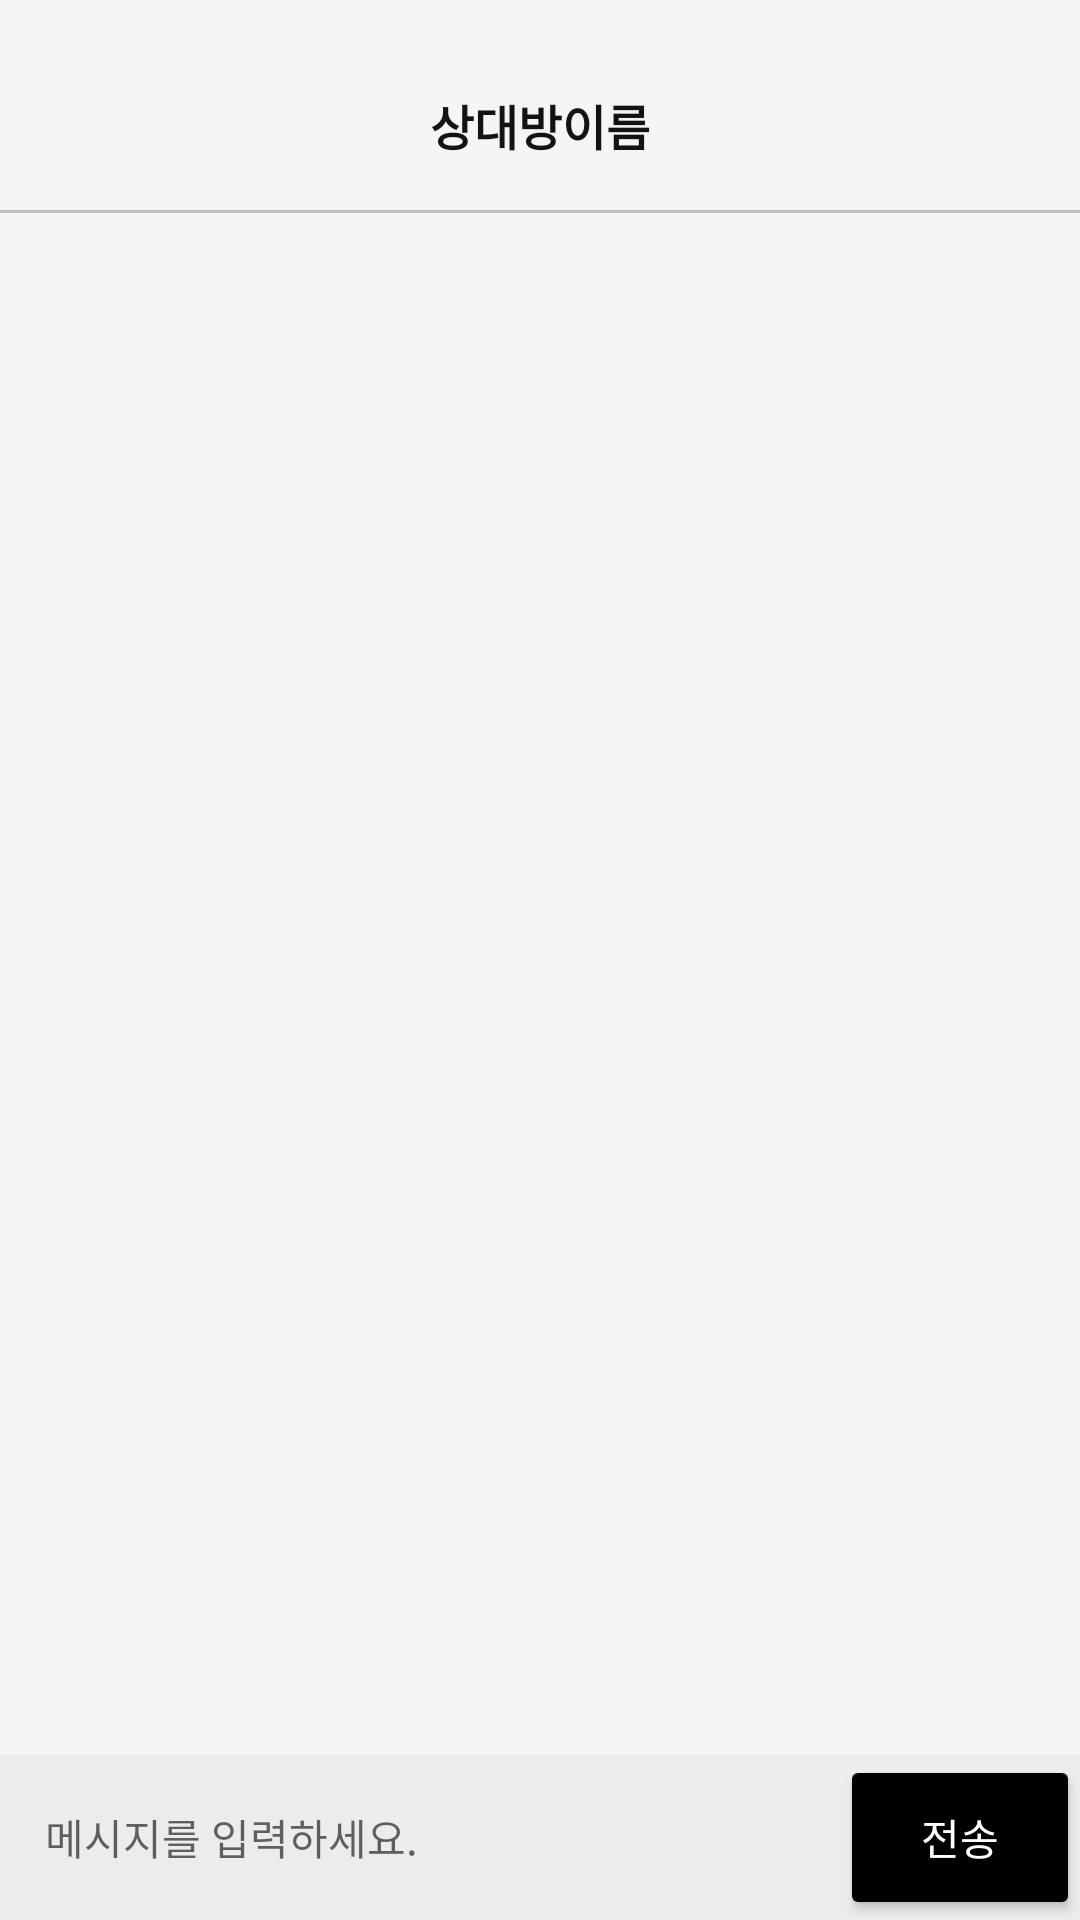

The Android layout XML behind this screen, and the referenced resources:
<!-- AndroidManifest.xml: application theme Theme.HARU_Mobiile.NoActionBar -->
<!-- res/layout/chat.xml -->
<?xml version="1.0" encoding="utf-8"?>
<androidx.constraintlayout.widget.ConstraintLayout xmlns:android="http://schemas.android.com/apk/res/android"
    xmlns:app="http://schemas.android.com/apk/res-auto"
    xmlns:tools="http://schemas.android.com/tools"
    android:layout_width="match_parent"
    android:layout_height="match_parent"
    android:background="#f5f5f5">

    <View
        android:id="@+id/view"
        android:layout_width="match_parent"
        android:layout_height="70dp"
        app:layout_constraintTop_toTopOf="parent">
    </View>

    <View
        android:id="@+id/line"
        android:layout_width="match_parent"
        android:layout_height="1dp"
        android:background="#BEBEBE"
        app:layout_constraintTop_toBottomOf="@+id/view">
    </View>

    <androidx.appcompat.widget.AppCompatButton
        android:id="@+id/back_btn"
        android:layout_width="30dp"
        android:layout_height="30dp"
        android:layout_marginLeft="20dp"
        android:layout_marginTop="25dp"
        android:background="@drawable/back_btn"
        android:backgroundTint="#131313"
        app:layout_constraintLeft_toLeftOf="parent"
        app:layout_constraintTop_toTopOf="parent">
    </androidx.appcompat.widget.AppCompatButton>

    <TextView
        android:id="@+id/user_text"
        android:layout_width="wrap_content"
        android:layout_height="wrap_content"
        android:text="상대방이름"
        android:textColor="#131313"
        android:textSize="16dp"
        android:textStyle="bold"
        android:layout_marginTop="30dp"
        app:layout_constraintRight_toRightOf="parent"
        app:layout_constraintLeft_toLeftOf="parent"
        app:layout_constraintTop_toTopOf="parent">
    </TextView>

    <androidx.recyclerview.widget.RecyclerView
        android:id="@+id/recyclerView"
        android:layout_width="match_parent"
        android:layout_height="0dp"
        app:layout_constraintTop_toBottomOf="@+id/line"
        app:layout_constraintBottom_toTopOf="@+id/message_edit">
    </androidx.recyclerview.widget.RecyclerView>

    <EditText
        android:id="@+id/message_edit"
        android:layout_width="match_parent"
        android:layout_height="55dp"
        android:paddingLeft="15dp"
        android:background="#ECECEC"
        android:hint="메시지를 입력하세요."
        android:textSize="14dp"
        app:layout_constraintBottom_toBottomOf="parent">
    </EditText>

    <Button
        android:id="@+id/sendBtn"
        android:layout_width="80dp"
        android:layout_height="55dp"
        android:textColor="@color/white"
        android:text="전송"
        android:textSize="14dp"
        android:backgroundTint="@color/black"
        app:layout_constraintBottom_toBottomOf="parent"
        app:layout_constraintRight_toRightOf="parent">
    </Button>

</androidx.constraintlayout.widget.ConstraintLayout>
<!-- resources referenced by this layout -->
<resources>
  <style name="Theme.HARU_Mobiile.NoActionBar">
          <item name="windowActionBar">false</item>
          <item name="windowNoTitle">true</item>
      </style>
  <!-- not gathered from this repository: default colours our renderer supplied (Android Studio template values) -->
  <color name="black">#FF000000</color>
  <color name="white">#FFFFFFFF</color>
</resources>
